The GitHub repository TianjieZhang1993/RCCD contains a labelled image folder "crackdata" with 4 categories: alligator cracking, block cracks, longitudinal cracks, transverse cracks. Examples follow, each with its label.

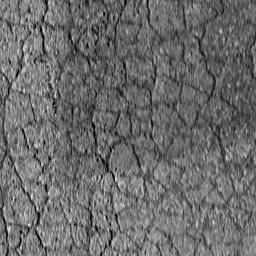
Label: alligator cracking

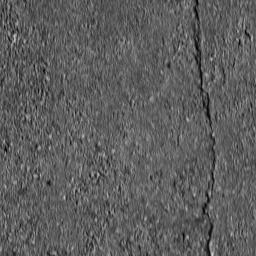
Label: longitudinal cracks

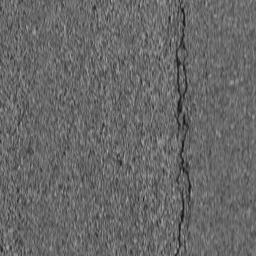
Label: longitudinal cracks

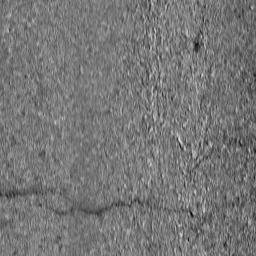
Label: transverse cracks

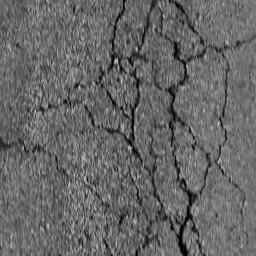
Label: block cracks

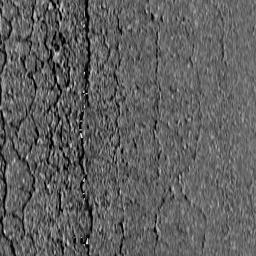
Label: alligator cracking
